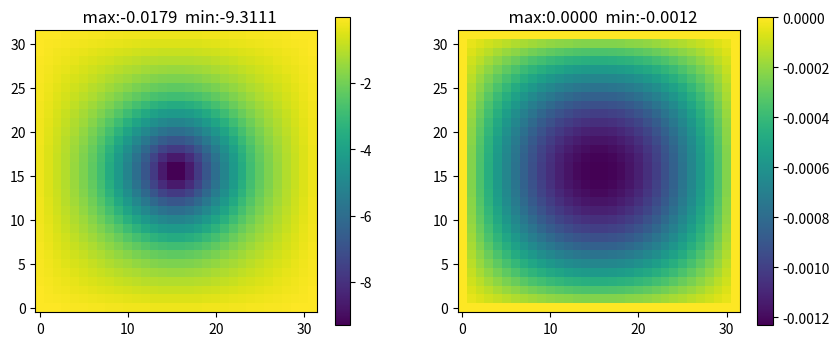
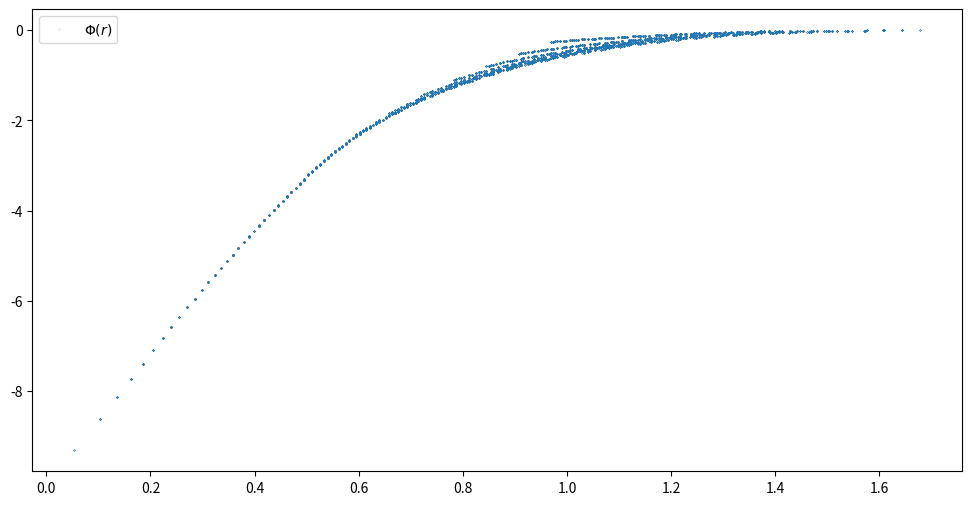
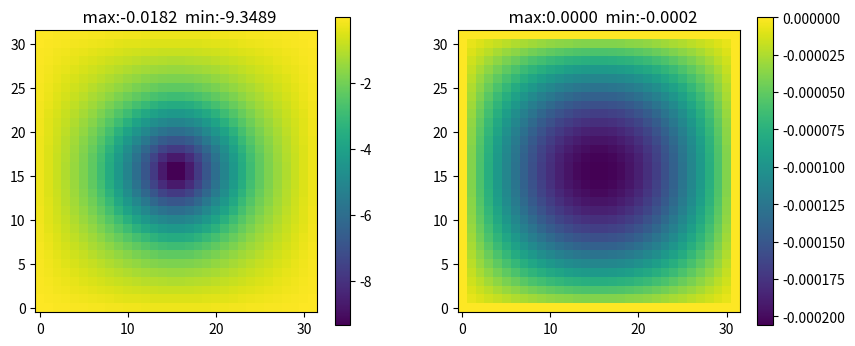

Generate these figures, in order, with matplotlib:
import numpy as np
import matplotlib.pyplot as plt
from time import time
np.set_printoptions(linewidth=120)

def imshow(f,title='',**kwargs):
    """ Show an image, with preferred orientation """
    plt.imshow(np.transpose(f),origin='lower',**kwargs)
    plt.colorbar()
    plt.title('{}  max:{:.4f}  min:{:.4f}'.format(title,f.max(),f.min()));

def imshows(f,title='',**kwargs):
    f=np.array(f)
    if f.ndim==2:
        imshow(f,title,**kwargs)
    else:
        n=f.shape[0]
        rows=1+(n-1)//3
        cols=min(n,3)
        plt.figure(figsize=(cols*5,rows*4))
        for i in range(n):
            plt.subplot(rows,cols,1+i)
            if type(title) is np.ndarray:
                t=title[i]
            else:
                t=title
            imshow(f[i,:,:],t,**kwargs);

class BonnorEbert():
    """ Simple 1/(r+rc)^2 for r < r0 density distribution """
    def __init__(u,n=(32,32,32),G=1,L=2,r0=0.5,rc=0.1):
        # make n a 3-tuple if given as an integer
        if isinstance(n, int):
            m = (n,n,n)
        else:
            m = n
        u.n = m                             # number of grid points
        u.ds = L / m[0]                     # cell size
        # make cell centered coordinates with domain boundaries [-L/2:L/2]^ndim
        LL = 0.5*u.ds*m[0], 0.5*u.ds*m[1], 0.5*u.ds*m[2]
        u.x = np.linspace(-LL[0],LL[0],m[0], endpoint=False) + 0.5 * u.ds # cell centered coordinates
        u.y = np.linspace(-LL[1],LL[1],m[1], endpoint=False) + 0.5 * u.ds
        u.z = np.linspace(-LL[2],LL[2],m[2], endpoint=False) + 0.5 * u.ds
        u.coords = np.array(np.meshgrid(u.x,u.y,u.z,indexing='ij')) # expand to 3D grid
        u.r = np.sqrt(np.sum(u.coords**2,axis=0)) # spherical radius
        u.L = L * np.array(m) / m[0]        # box size in all three directions
        u.G    = G                          # Newtons constant of gravity
        u.D = np.zeros(m)                   # density
        ii = np.where(u.r <= r0)
        u.D[ii] = 1. / (u.r[ii]+rc)**2


def Jacobi_residual(Phi,S):
    """ calculate explicit residual for given Phi, S """
    n = Phi.shape        # grid size
    res = np.copy(S)
    for i in range(3):
        if n[i] > 1:
            res += (np.roll(Phi,+1,axis=i)+np.roll(Phi,-1,axis=i)) - 2.*Phi
    # fix boundaries
    if n[0] > 2:
        res[0,:,:] = res[-1,:,:] = 0.
    if n[1] > 2:
        res[:,0,:] = res[:,-1,:] = 0.
    if n[2] > 2:
        res[:,:,0] = res[:,:,-1] = 0.
    return res

def Jacobi(Phi,S):
    """ Jacobi iteration for multi-grid self-gravity """
    n = Phi.shape  # grid size

    const = 0.     # Prefactor for normalising dimensions (2 * ndim)
    #   phi = 1/(2ndim) (phi(i-1,j,k)+phi(i+1,j,k)+... - 4 pi G ds^2 rho)
    #   Pad Phi with zeros in each direction for boundary values (assumed to be zero) using numpy.pad
    Phi_new = np.copy(S)   # copy source
    if n[0] > 1:
        const += 2.
        PP = np.pad(Phi, ((1,1),(0,0),(0,0)), 'constant', constant_values=(0., 0.))
        Phi_new += (np.roll(PP,+1,axis=0)+np.roll(PP,-1,axis=0))[1:-1,:,:]
    if n[1] > 1:
        const += 2.
        PP = np.pad(Phi, ((0,0),(1,1),(0,0)), 'constant', constant_values=(0., 0.))
        Phi_new += (np.roll(PP,+1,axis=1)+np.roll(PP,-1,axis=1))[:,1:-1,:]
    if n[2] > 1:
        const += 2.
        PP = np.pad(Phi, ((0,0),(0,0),(1,1)), 'constant', constant_values=(0., 0.))
        Phi_new += (np.roll(PP,+1,axis=2)+np.roll(PP,-1,axis=2))[:,:,1:-1]

    Phi_new *= (1./const) # normalise

    # Return solution and residual (Phi_new - Phi = S + Laplace Phi)
    return Phi_new, Phi_new - Phi

class poisson():
    def __init__(self, u, tolerance=1e-4,maxit=2000):
        """ Initialize a Poisson solver """
        self.n         = u.n       # Mesh size
        self.maxit     = maxit     # Maximum number of iterative steps to take
        self.tolerance = tolerance # Tolerance to satisfy for the error

    # Iterative Solver for the Poisson Problem
    def Poisson(self,u):
        S = -(4.*np.pi*u.G)*u.D*u.ds**2
        norm   = np.amax(np.abs(S))
        Phi = np.zeros(self.n)        # Start guess =0
        self.it = 0; self.error = self.tolerance
        while self.error >= self.tolerance and self.it<self.maxit:
            Phi, residual = Jacobi(Phi,S)
            self.error = np.amax(np.abs(residual) / norm)
            self.it+=1
            
        residual = Jacobi_residual(Phi,S)
                    
        return Phi, self.it, self.error, residual

u = BonnorEbert(n=32,rc=0.1, r0=0.5)
P = poisson(u,maxit=8000,tolerance=1e-4)

start = time()
Phi, nt, err, res = P.Poisson(u)
used = time() - start
ntot = u.n[0]*u.n[1]*u.n[2]
print("Nr of iterations, error, tolerance : {} {:.2e} {:.1e}".format(nt, err, P.tolerance))
print("Time = {:.1f} seconds, {:.1f} musec/cell, {:.1f} nanosec/cell/it".format(used,1e6*used/ntot,1e9*used/(ntot*nt)))

# Show solution, Phi, and residual, res, side-by-side
imshows(np.array( [Phi[:,:,u.n[2]//2],res[:,:,u.n[2]//2]]))

f = plt.figure(figsize=(12,6))
plt.plot(u.r.ravel(),Phi.ravel(),'o',markersize=0.1,label=r'$\Phi(r)$')
plt.legend();

class Multigrid():
    def __init__(self,u,tolerance=1e-5,maxit=1000):
        """ initialize Poisson solver class for u """
        self.maxit = maxit          # maximum number multigrid iterations. Depends on tolerance
        self.tolerance = tolerance  # tolerance to satisfy for the error
        self.first_time = [True]*20 # flag to print info on each level only once. Works up to resolution of 2**20

    def print_info(self,level,n):
        """ Print info about current level and grid size """
        if self.first_time[level]:
            print ("MG level = {} n = {}".format(level, n))
            self.first_time[level] = False

    def can_restrict(self,n):
        """ Test if we can divide any resolution by 2 """
        for i in range(len(n)):
            if n[i] > 2 and n[i] % 2 == 0:
                return True

    def restrict(self,f_fine):
        """ restrict residual to coarser level by taking every second element """
        n = np.array(np.shape(f_fine))
        # calculate f_coarse and return it
        # ...

    def prolong(self,f_coarse):
        """ prolong solution to finer level by copy for every second point and average for every second point """
        # calculate f_fine and return it
        # ...

    # The heart of the multigrid algorithm. This function should call itself recursively.
    # As given, it just updates Phi and does two times itsmooth Jacobi iterations
    def Vcycle(self,Phi,source,level):
        Phi[:,:,:], _ = Jacobi(Phi,source) # improve solution at grid-scale
        residual = Jacobi_residual(Phi,source)

        n = Phi.shape
        self.print_info(level,n) # print some info first time this level is visited
        if self.can_restrict(n): # if not on coarsest level, recurse
            level_coarse = level + 1
            # 1. restrict *residual* from current to coarse level
            # 2. call solve at coarser level (e.g. level+1)
            # 3. prolong the solution for Phi from the coarser level (=level+1) and add to solution on this level

        Phi[:,:,:], _ = Jacobi(Phi,source) # improve solution at grid-scale
        return Phi

    def full_solve(self,Phi,source):
        norm   = np.amax(np.abs(S))                  # normalisation for residual
        self.it = 0
        self.error = self.tolerance
        # Main loop
        while self.error >= self.tolerance and self.it<self.maxit:
            Phi = self.Vcycle(Phi,source,0)          # do a full V-shaped multigrid cycle
            self.it += 1                             # inc nr of MG iterations
            res = Jacobi_residual(Phi,source)        # compute residual
            self.error = np.amax(np.abs(res) / norm) # estimate error
            
        return Phi, res

n=32
u = BonnorEbert(n=n,rc=0.1, r0=0.5)         # Compute the density distribution
M = Multigrid(u,maxit=5000,tolerance=1e-4)  # Setup the Multigrid solver object

start = time()              # for timing

Phi = np.zeros(u.n)         # initial guess for Phi
S = -(4.*np.pi*u.G)*u.D*u.ds**2 # source term
Phi, res = M.full_solve(Phi,S)  # call the multigrid solver
used = time() - start       # for timing

# print some statistics
ntot = u.n[0]*u.n[1]*u.n[2]
print("Nr of iterations, error, tolerance : {} {:.2e} {:.1e}".format(M.it, M.error, M.tolerance))
print("Time = {:.1f} seconds, {:.1f} musec/cell, {:.1f} nanosec/cell/it".format(
    used,1e6*used/ntot,1e9*used/(ntot*nt)))

# show potetial and residual
imshows(np.array( [Phi[:,:,u.n[2]//2],res[:,:,u.n[2]//2]]))